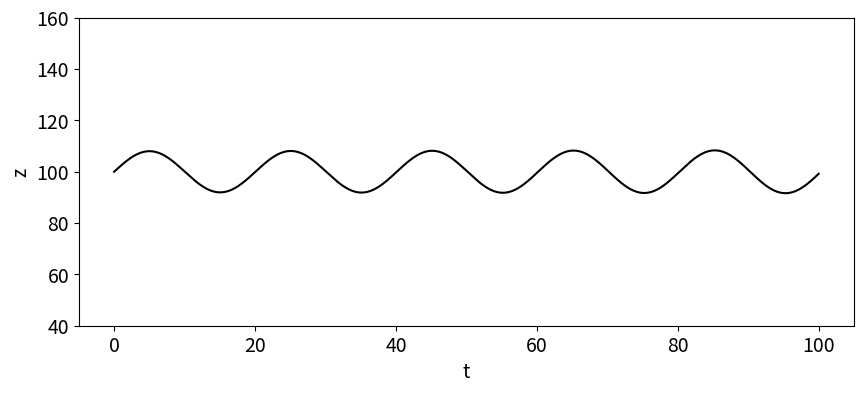

This figure's Python source:
# Module 1 Lesson 2 
# Phugoid Oscillation
# [redacted]
# Sep 7 2014

# importing libraries
import numpy as np
import matplotlib.pyplot as plt

# time and space variables
T = 100.0
dt = 0.01
N = int(T/dt)+1
t = np.linspace(0.0,T,N) # cartesean grid

# ------- solving -------

# using eulers method to solve the 1st order ODEs

# initial conditions
z0 = 100. # altitude
v = 2.5 # upward velocity resulting from gust
zt = 100. #trim velocity
g = 9.81

u = np.array([z0,v])

# initialize an array to hold the changing angle values
z = np.zeros(N)
z[0] = z0 # setting first value

# time-loop using eulers method
for n in range(1,N):
    u = u + dt*np.array([u[1], g*(1-u[0]/zt)])
    z[n] = u[0]
    
# -------- plotting --------

plt.figure(figsize=(10,4)) # set plot size
plt.ylim(40,160)            # set y axis
plt.tick_params(axis='both', labelsize=14)
plt.xlabel('t', fontsize=14) #x label
plt.ylabel('z', fontsize=14) #y label
plt.plot(t,z,'k-')
plt.show()
